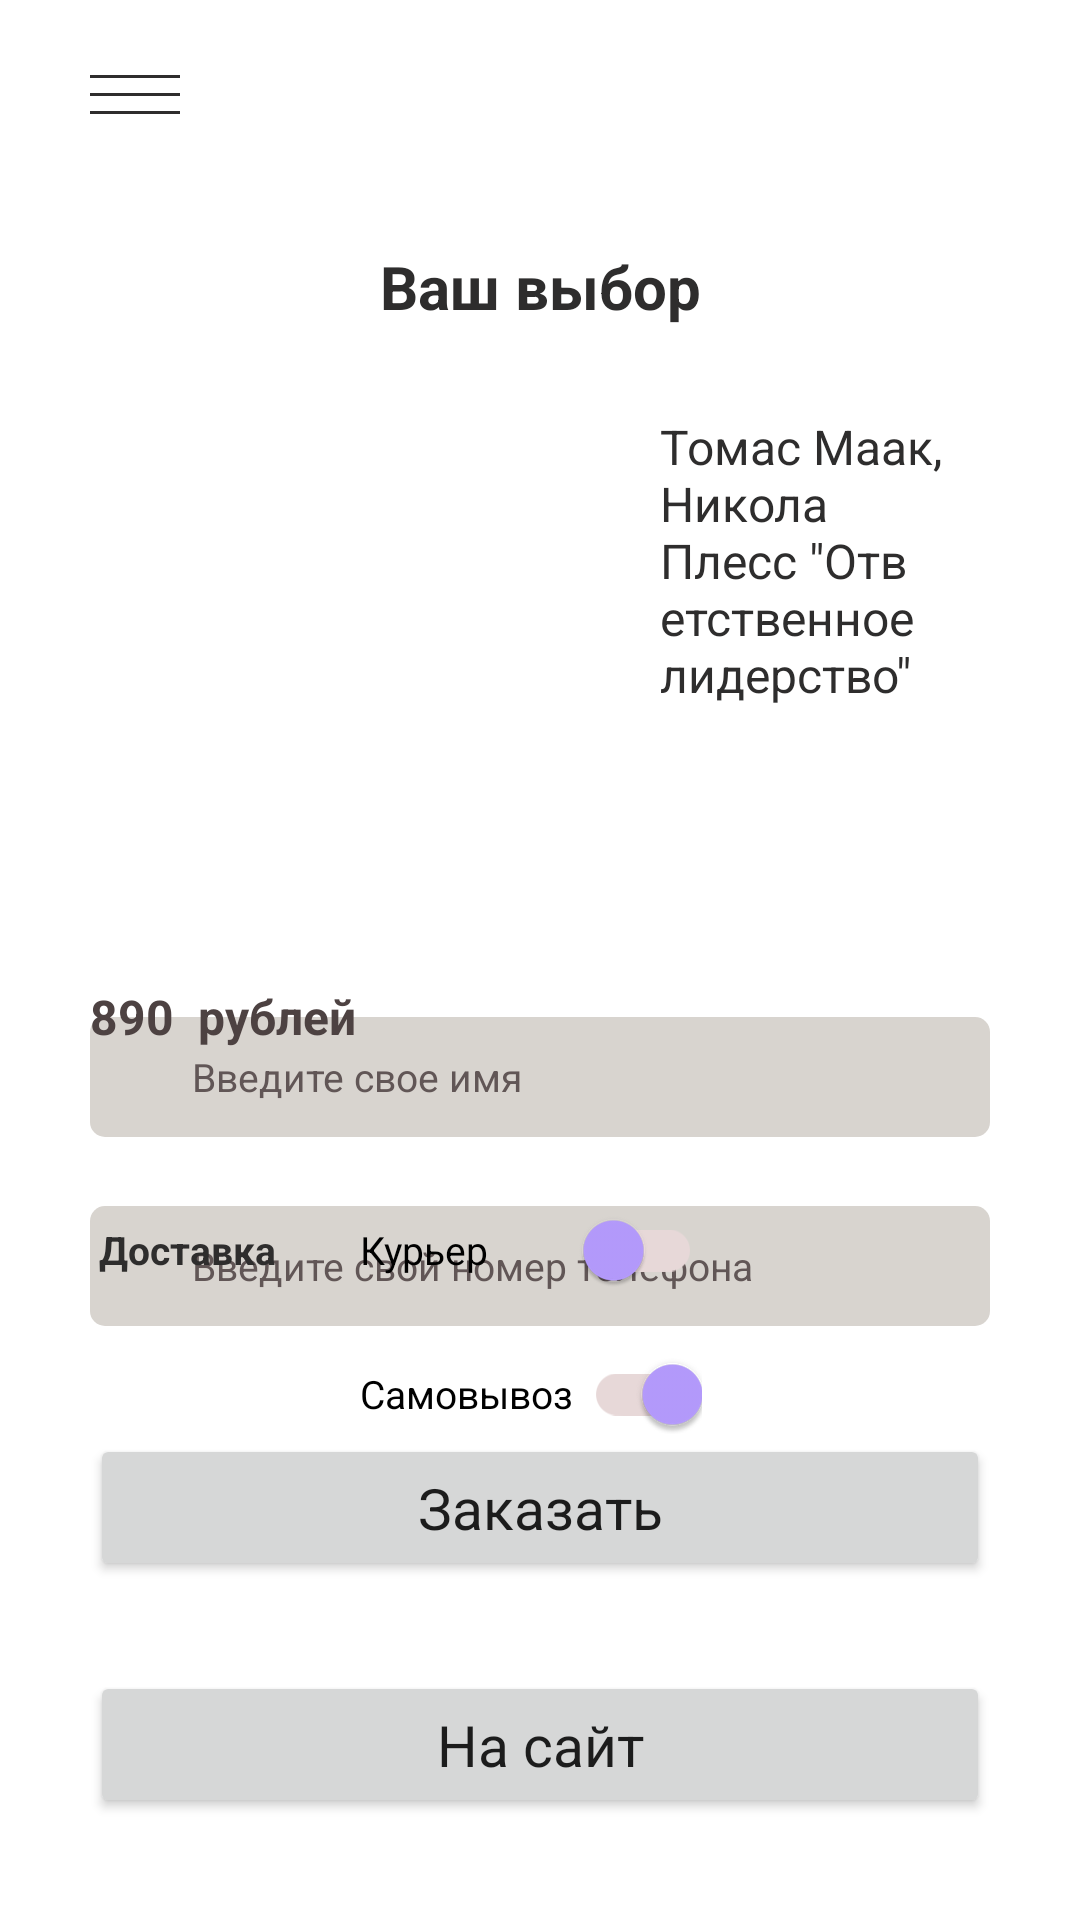

Reconstruct the res/layout file that produces this screen, plus the resources it refers to.
<!-- AndroidManifest.xml: application theme Theme.Practice9 -->
<!-- res/layout/activity_book.xml -->
<?xml version="1.0" encoding="utf-8"?>
<androidx.constraintlayout.widget.ConstraintLayout xmlns:android="http://schemas.android.com/apk/res/android"
    xmlns:app="http://schemas.android.com/apk/res-auto"
    xmlns:tools="http://schemas.android.com/tools"
    android:layout_width="match_parent"
    android:layout_height="match_parent"
    tools:context=".book">


    <Button
        android:id="@+id/orderButton"
        android:layout_width="0dp"
        android:layout_height="49dp"
        android:layout_marginStart="30dp"
        android:layout_marginEnd="30dp"
        android:layout_marginBottom="30dp"
        android:text="@string/submit_order"
        app:layout_constraintBottom_toTopOf="@+id/toWebsiteButton"
        app:layout_constraintEnd_toEndOf="parent"
        app:layout_constraintHorizontal_bias="1.0"
        app:layout_constraintStart_toStartOf="parent"
        android:insetTop="0dp"
        android:insetBottom="0dp"
        android:theme="@style/Button" />

    <Button
        android:id="@+id/toWebsiteButton"
        android:layout_width="0dp"
        android:layout_height="49dp"
        android:layout_marginStart="30dp"
        android:layout_marginEnd="30dp"
        android:layout_marginBottom="34dp"
        android:text="@string/to_website"
        app:layout_constraintBottom_toBottomOf="parent"
        app:layout_constraintEnd_toEndOf="parent"
        app:layout_constraintStart_toStartOf="parent"
        android:insetTop="0dp"
        android:insetBottom="0dp"
        android:theme="@style/Button"/>

    <EditText
        android:id="@+id/phoneNumberTextField"
        android:layout_width="0dp"
        android:layout_height="40dp"
        android:layout_marginStart="30dp"
        android:layout_marginEnd="30dp"
        android:layout_marginBottom="36dp"
        android:background="@drawable/text_field_drawable"
        android:hint="@string/enter_your_phone_number"
        android:theme="@style/TextField"
        app:layout_constraintBottom_toTopOf="@+id/orderButton"
        app:layout_constraintEnd_toEndOf="parent"
        app:layout_constraintStart_toStartOf="parent"
        tools:ignore="TouchTargetSizeCheck"
        android:importantForAutofill="no"
        android:inputType="phone"/>

    <EditText
        android:id="@+id/nameTextField"
        android:layout_width="0dp"
        android:layout_height="40dp"
        android:layout_marginStart="30dp"
        android:layout_marginEnd="30dp"
        android:layout_marginBottom="23dp"
        android:background="@drawable/text_field_drawable"
        android:hint="@string/enter_your_name"
        android:theme="@style/TextField"
        app:layout_constraintBottom_toTopOf="@+id/phoneNumberTextField"
        app:layout_constraintEnd_toEndOf="parent"
        app:layout_constraintStart_toStartOf="parent"
        tools:ignore="TouchTargetSizeCheck"
        android:importantForAutofill="no"
        android:inputType="textPersonName"/>

    

    <androidx.appcompat.widget.SwitchCompat
        android:layout_width="0dp"
        android:layout_height="wrap_content"
        android:layout_marginStart="28dp"
        android:layout_marginEnd="126dp"
        android:checked="true"
        android:text="@string/self_pickup"
        android:theme="@style/Switch"
        app:layout_constraintEnd_toEndOf="parent"
        app:layout_constraintHorizontal_bias="0.0"
        app:layout_constraintStart_toEndOf="@+id/textView2"
        app:layout_constraintTop_toBottomOf="@+id/switchCompat"
        tools:ignore="TextContrastCheck" />

    <androidx.appcompat.widget.SwitchCompat
        android:id="@+id/switchCompat"
        android:layout_width="0dp"
        android:layout_height="wrap_content"
        android:layout_marginStart="28dp"
        android:layout_marginEnd="126dp"
        android:checked="false"
        android:text="@string/courier"
        android:theme="@style/Switch"
        app:layout_constraintBottom_toBottomOf="@+id/textView2"
        app:layout_constraintEnd_toEndOf="parent"
        app:layout_constraintHorizontal_bias="0.0"
        app:layout_constraintStart_toEndOf="@+id/textView2"
        app:layout_constraintTop_toTopOf="@+id/textView2"
        tools:ignore="TextContrastCheck" />

    <TextView
        android:id="@+id/textView2"
        android:layout_width="wrap_content"
        android:layout_height="wrap_content"
        android:layout_marginStart="33dp"
        android:layout_marginTop="58dp"
        android:text="@string/delivery"
        android:theme="@style/SubTitle"
        app:layout_constraintStart_toStartOf="parent"
        app:layout_constraintTop_toBottomOf="@+id/textView" />

    <TextView
        android:id="@+id/textView"
        android:layout_width="wrap_content"
        android:layout_height="wrap_content"
        android:layout_marginStart="30dp"
        android:layout_marginTop="45dp"
        android:text="@string/price"
        android:theme="@style/PriceNumber"
        app:layout_constraintStart_toStartOf="parent"
        app:layout_constraintTop_toBottomOf="@+id/imageView" />

    <TextView
        android:layout_width="wrap_content"
        android:layout_height="wrap_content"
        android:layout_marginStart="8dp"
        android:text="@string/roubles"
        android:theme="@style/PriceCurrency"
        app:layout_constraintBottom_toBottomOf="@+id/textView"
        app:layout_constraintStart_toEndOf="@+id/textView"
        app:layout_constraintTop_toTopOf="@+id/textView"
        app:layout_constraintVertical_bias="0.0" />

    <TextView
        android:layout_width="0dp"
        android:layout_height="wrap_content"
        android:layout_marginStart="58dp"
        android:layout_marginEnd="35dp"
        android:text="@string/book_title"
        android:theme="@style/BookTitle"
        app:layout_constraintEnd_toEndOf="parent"
        app:layout_constraintStart_toEndOf="@+id/imageView"
        app:layout_constraintTop_toTopOf="@+id/imageView" />

    <ImageView
        android:id="@+id/imageView"
        android:layout_width="116dp"
        android:layout_height="145dp"
        android:layout_marginStart="46dp"
        android:layout_marginTop="29dp"
        android:contentDescription="@string/book_title"
        android:src="@drawable/image_9"
        app:layout_constraintStart_toStartOf="parent"
        app:layout_constraintTop_toBottomOf="@+id/screen_title" />

    <TextView
        android:id="@+id/screen_title"
        android:layout_width="wrap_content"
        android:layout_height="wrap_content"
        android:layout_marginTop="82dp"
        android:text="@string/your_choice"
        android:theme="@style/TitleText"
        app:layout_constraintEnd_toEndOf="parent"
        app:layout_constraintStart_toStartOf="parent"
        app:layout_constraintTop_toTopOf="parent" />

    <ImageButton
        android:id="@+id/hamburger"
        android:layout_width="wrap_content"
        android:layout_height="wrap_content"
        android:layout_marginStart="20dp"
        android:layout_marginTop="15dp"
        android:background="?attr/selectableItemBackgroundBorderless"
        android:contentDescription="@string/menu"
        android:padding="10dp"
        app:layout_constraintStart_toStartOf="parent"
        app:layout_constraintTop_toTopOf="parent"
        app:srcCompat="@drawable/ic_vector" />
</androidx.constraintlayout.widget.ConstraintLayout>
<!-- resources referenced by this layout -->
<resources>
  <!-- drawable ic_vector (drawable) -->
  <vector xmlns:android="http://schemas.android.com/apk/res/android"
      android:width="30dp"
      android:height="13dp"
      android:viewportWidth="30"
      android:viewportHeight="13">
    <path
        android:strokeWidth="1"
        android:pathData="M0,0.5H30M0,6.5H30M0,12.5H30"
        android:fillColor="#00000000"
        android:strokeColor="#2E2D2D"/>
  </vector>
  <!-- drawable text_field_drawable (drawable) -->
  <?xml version="1.0" encoding="utf-8"?>
  <shape  xmlns:android="http://schemas.android.com/apk/res/android"
      android:shape="rectangle" android:padding="10dp">
      <solid android:color="@color/dark_pink_gray" />
      <corners
          android:radius="5dp" />
  </shape>
  <string name="book_title">Томас Маак, Никола Плесс \"Ответственное лидерство\"</string>
  <string name="courier">Курьер</string>
  <string name="delivery">Доставка</string>
  <string name="enter_your_name">Введите свое имя</string>
  <string name="enter_your_phone_number">Введите свой номер телефона</string>
  <string name="menu">Меню</string>
  <string name="price">890</string>
  <string name="roubles">рублей</string>
  <string name="self_pickup">Самовывоз</string>
  <string name="submit_order">Заказать</string>
  <string name="to_website">На сайт</string>
  <string name="your_choice">Ваш выбор</string>
  <style name="BookTitle" parent="Theme.Practice9">
          <item name="android:textStyle">normal</item>
          <item name="android:textColor">@color/softer_black</item>
          <item name="android:textSize">16sp</item>
      </style>
  <style name="Button" parent="Theme.Practice9">
          <item name="android:letterSpacing">0</item>
          <item name="textAllCaps">false</item>
          <item name="android:textSize">19sp</item>
      </style>
  <style name="PriceCurrency" parent="PriceNumber">
          <item name="fontFamily">@font/open_sans</item>
      </style>
  <style name="PriceNumber" parent="Theme.Practice9">
          <item name="fontFamily">@font/red_rose</item>
          <item name="android:textStyle">bold</item>
          <item name="android:textColor">@color/dark_brown</item>
          <item name="android:textSize">16sp</item>
      </style>
  <style name="SubTitle" parent="Theme.Practice9">
          <item name="android:textStyle">bold</item>
          <item name="android:textColor">@color/softer_black</item>
          <item name="android:textSize">13sp</item>
      </style>
  <style name="Switch" parent="Theme.Practice9">
          
          
          <item name="thumbTint">@color/light_purple</item>
          <item name="trackTint">@color/pink_gray</item>
          <item name="android:textSize">13sp</item>
      </style>
  <style name="TextField" parent="Theme.Practice9">
          <item name="android:textColorHint">@color/lighter_brown</item>
          <item name="android:textSize">13dp</item>
          <item name="android:paddingLeft">34dp</item>
      </style>
  <style name="TitleText" parent="Theme.Practice9">
          <item name="android:textStyle">bold</item>
          <item name="android:textColor">@color/softer_black</item>
          <item name="android:textSize">20sp</item>
      </style>
  <color name="dark_pink_gray">#D8D4CF</color>
  <color name="softer_black">#2E2D2D</color>
  <color name="dark_brown">#4D4242</color>
  <color name="light_purple">#B69CFF</color>
  <color name="pink_gray">#E7D8D8</color>
  <color name="lighter_brown">#615656</color>
  <color name="light_yellow">#FFF280</color>
  <color name="dark_yellow">#857F4C</color>
  <color name="black">#FF000000</color>
  <color name="dark_purple">#A295C6</color>
</resources>
